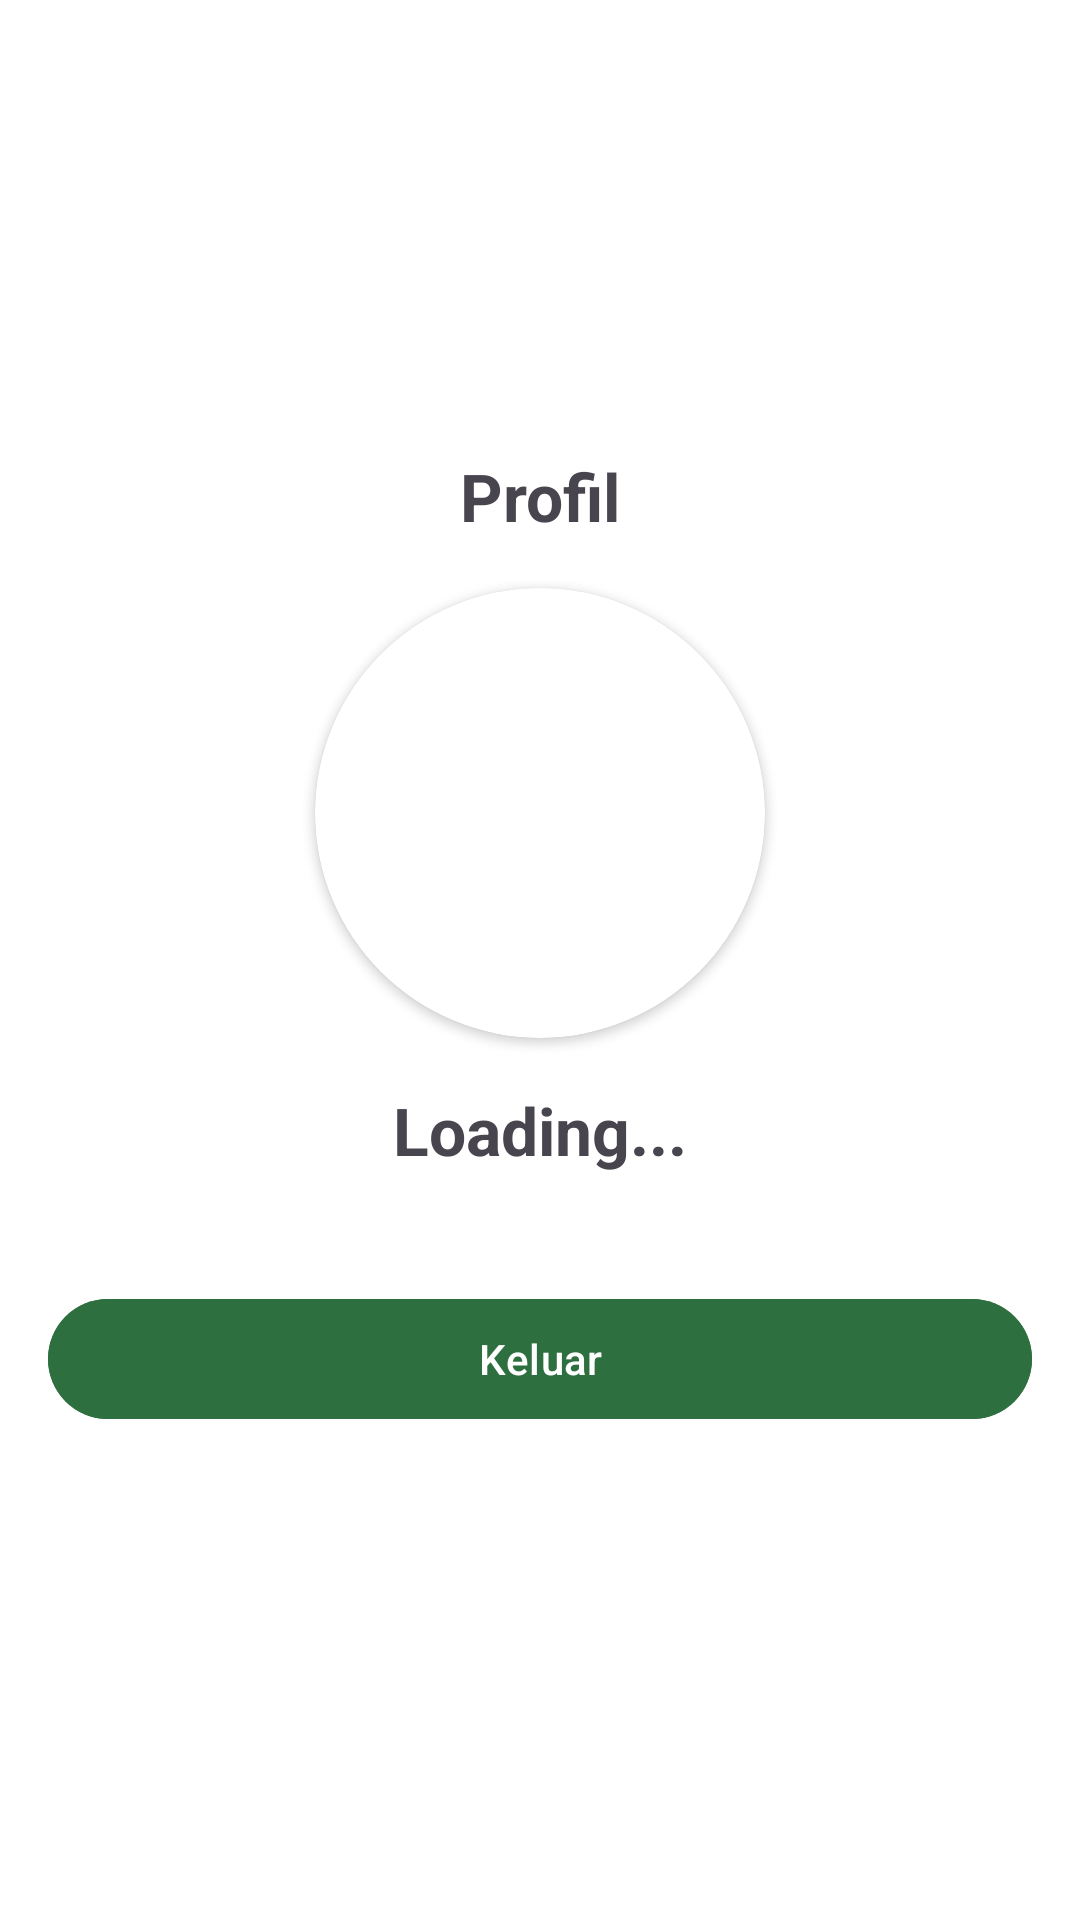

Write the Android layout XML for this screen, with the resource values it uses.
<!-- AndroidManifest.xml: application theme Theme.GreenBinFIT2025 -->
<!-- res/layout/fragment_profile.xml -->
<?xml version="1.0" encoding="utf-8"?>
<FrameLayout xmlns:android="http://schemas.android.com/apk/res/android"
    xmlns:app="http://schemas.android.com/apk/res-auto"
    android:layout_width="match_parent"
    android:layout_height="match_parent"
    xmlns:tools="http://schemas.android.com/tools"
    android:background="@color/white">

    <androidx.constraintlayout.widget.ConstraintLayout
        android:layout_width="match_parent"
        android:layout_height="match_parent">

        <TextView
            android:layout_width="wrap_content"
            android:layout_height="wrap_content"
            android:layout_marginBottom="16dp"
            android:text="Profil"
            android:textSize="@dimen/title"
            android:textStyle="bold"
            app:layout_constraintBottom_toTopOf="@+id/cardView"
            app:layout_constraintEnd_toEndOf="parent"
            app:layout_constraintStart_toStartOf="parent" />

        <androidx.cardview.widget.CardView
            android:id="@+id/cardView"
            android:layout_width="wrap_content"
            android:layout_height="wrap_content"
            android:background="@drawable/circle_profile"
            app:cardCornerRadius="100dp"
            app:layout_constraintBottom_toBottomOf="parent"
            app:layout_constraintEnd_toEndOf="parent"
            app:layout_constraintStart_toStartOf="parent"
            app:layout_constraintTop_toTopOf="parent"
            app:layout_constraintVertical_bias="0.4">

            <ImageView
                android:layout_width="150dp"
                android:layout_height="150dp"
                android:src="@drawable/profile" />

        </androidx.cardview.widget.CardView>

        <TextView
            android:id="@+id/username_text"
            android:layout_width="wrap_content"
            android:layout_height="wrap_content"
            android:layout_marginTop="16dp"
            android:text="Loading..."
            android:textSize="@dimen/title"
            android:textStyle="bold"
            app:layout_constraintEnd_toEndOf="parent"
            app:layout_constraintStart_toStartOf="parent"
            app:layout_constraintTop_toBottomOf="@+id/cardView" />

        <TextView
            android:id="@+id/email_text"
            android:layout_width="wrap_content"
            android:layout_height="wrap_content"
            tools:text="username@gmail.com"
            android:textColor="@color/gray"
            android:textSize="@dimen/medium"
            app:layout_constraintEnd_toEndOf="parent"
            app:layout_constraintStart_toStartOf="parent"
            app:layout_constraintTop_toBottomOf="@+id/username_text" />

        <com.google.android.material.button.MaterialButton
            android:id="@+id/logout_button"
            android:layout_width="match_parent"
            android:layout_height="wrap_content"
            android:layout_marginHorizontal="16dp"
            android:layout_marginTop="16dp"
            android:backgroundTint="@color/primary"
            android:text="Keluar"
            app:layout_constraintEnd_toEndOf="parent"
            app:layout_constraintStart_toStartOf="parent"
            app:layout_constraintTop_toBottomOf="@id/email_text" />

    </androidx.constraintlayout.widget.ConstraintLayout>
</FrameLayout>
<!-- resources referenced by this layout -->
<resources>
  <color name="gray">#919191</color>
  <color name="primary">#2E6F40</color>
  <color name="white">#FFFFFFFF</color>
  <dimen name="medium">16dp</dimen>
  <dimen name="title">22dp</dimen>
  <style name="Theme.GreenBinFIT2025" parent="Base.Theme.GreenBinFIT2025" />
  <style name="Base.Theme.GreenBinFIT2025" parent="Theme.Material3.DayNight.NoActionBar">
          
           <item name="colorPrimary">@color/primary</item>
      </style>
</resources>
